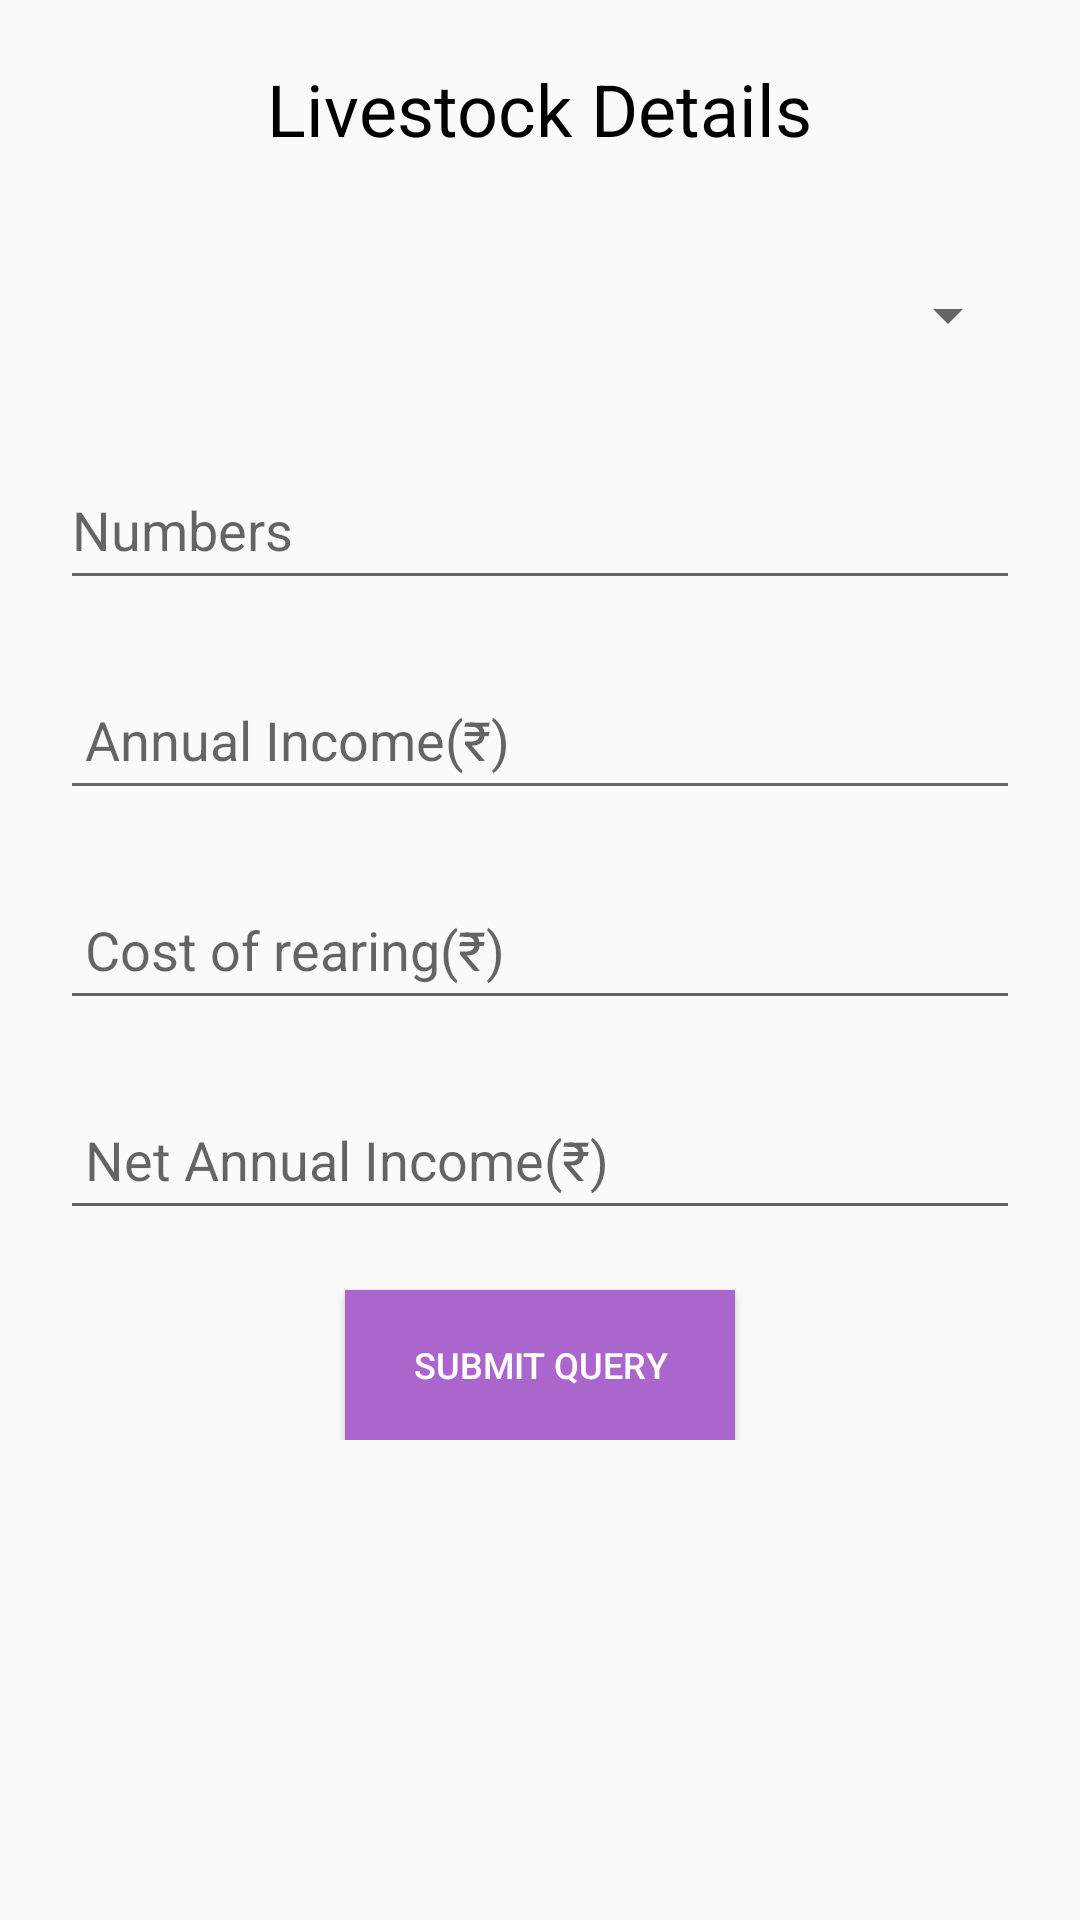

Write the Android layout XML for this screen, with the resource values it uses.
<!-- AndroidManifest.xml: application theme AppTheme -->
<!-- res/layout/dialoge_livestockdetails.xml -->
<?xml version="1.0" encoding="utf-8"?>
<ScrollView xmlns:android="http://schemas.android.com/apk/res/android"
    android:orientation="vertical" android:layout_width="match_parent"
    android:layout_height="match_parent">
    <RelativeLayout
        android:layout_width="match_parent"
        android:layout_height="match_parent">

        <TextView
            android:id="@+id/landholding"
            android:layout_width="wrap_content"
            android:layout_height="wrap_content"
            android:layout_centerHorizontal="true"
            android:layout_marginTop="20dp"
            android:text="Livestock Details"
            android:textColor="@android:color/black"
            android:textSize="24sp" />

        <Spinner
            android:id="@+id/livestock"
            android:layout_width="match_parent"
            android:layout_height="50dp"
            android:layout_marginLeft="20dp"
            android:layout_marginRight="20dp"
            android:layout_marginTop="80dp"/>

        <EditText
            android:id="@+id/numbers"
            android:layout_width="match_parent"
            android:layout_height="50dp"
            android:layout_marginLeft="20dp"
            android:layout_marginTop="150dp"
            android:layout_marginRight="20dp"
            android:hint="Numbers"/>



        <EditText
            android:id="@+id/annualincome"
            android:layout_width="match_parent"

            android:layout_height="50dp"
            android:layout_marginLeft="20dp"
            android:layout_marginTop="220dp"
            android:layout_marginRight="20dp"
            android:ems="10"
            android:hint="
Annual Income(₹)"
            android:inputType="textPersonName" />

        <EditText
            android:id="@+id/costearning"
            android:layout_width="match_parent"

            android:layout_height="50dp"
            android:layout_marginLeft="20dp"
            android:layout_marginTop="290dp"
            android:layout_marginRight="20dp"
            android:ems="10"
            android:hint="
Cost of rearing(₹)"
            android:inputType="textPersonName" />

        <EditText
            android:id="@+id/netannual"
            android:layout_width="match_parent"
            android:layout_height="50dp"
            android:layout_marginLeft="20dp"
            android:layout_marginTop="360dp"
            android:layout_marginRight="20dp"
            android:editable="false"
            android:hint="
Net Annual Income(₹)" />


        <Button
            android:id="@+id/submitlocation"
            android:layout_width="130dp"
            android:layout_height="50dp"
            android:textSize="12sp"
            android:text="Submit Query"
            android:textColor="@android:color/white"
            android:background="@color/purplecolor"
            android:elevation="4dp"
            android:layout_centerHorizontal="true"
            android:layout_marginTop="430dp"/>

    </RelativeLayout>

</ScrollView>
<!-- resources referenced by this layout -->
<resources>
  <color name="purplecolor">#AA66CC</color>
  <style name="AppTheme" parent="Theme.AppCompat.Light.NoActionBar">
          
          <item name="colorPrimary">@color/colorPrimary</item>
          <item name="colorPrimaryDark">@color/maincolor</item>
          <item name="colorAccent">@color/lightmaincolor</item>
      </style>
  <color name="colorPrimary">#008577</color>
  <color name="maincolor">#0D46A0</color>
  <color name="lightmaincolor">#5684EC</color>
</resources>
